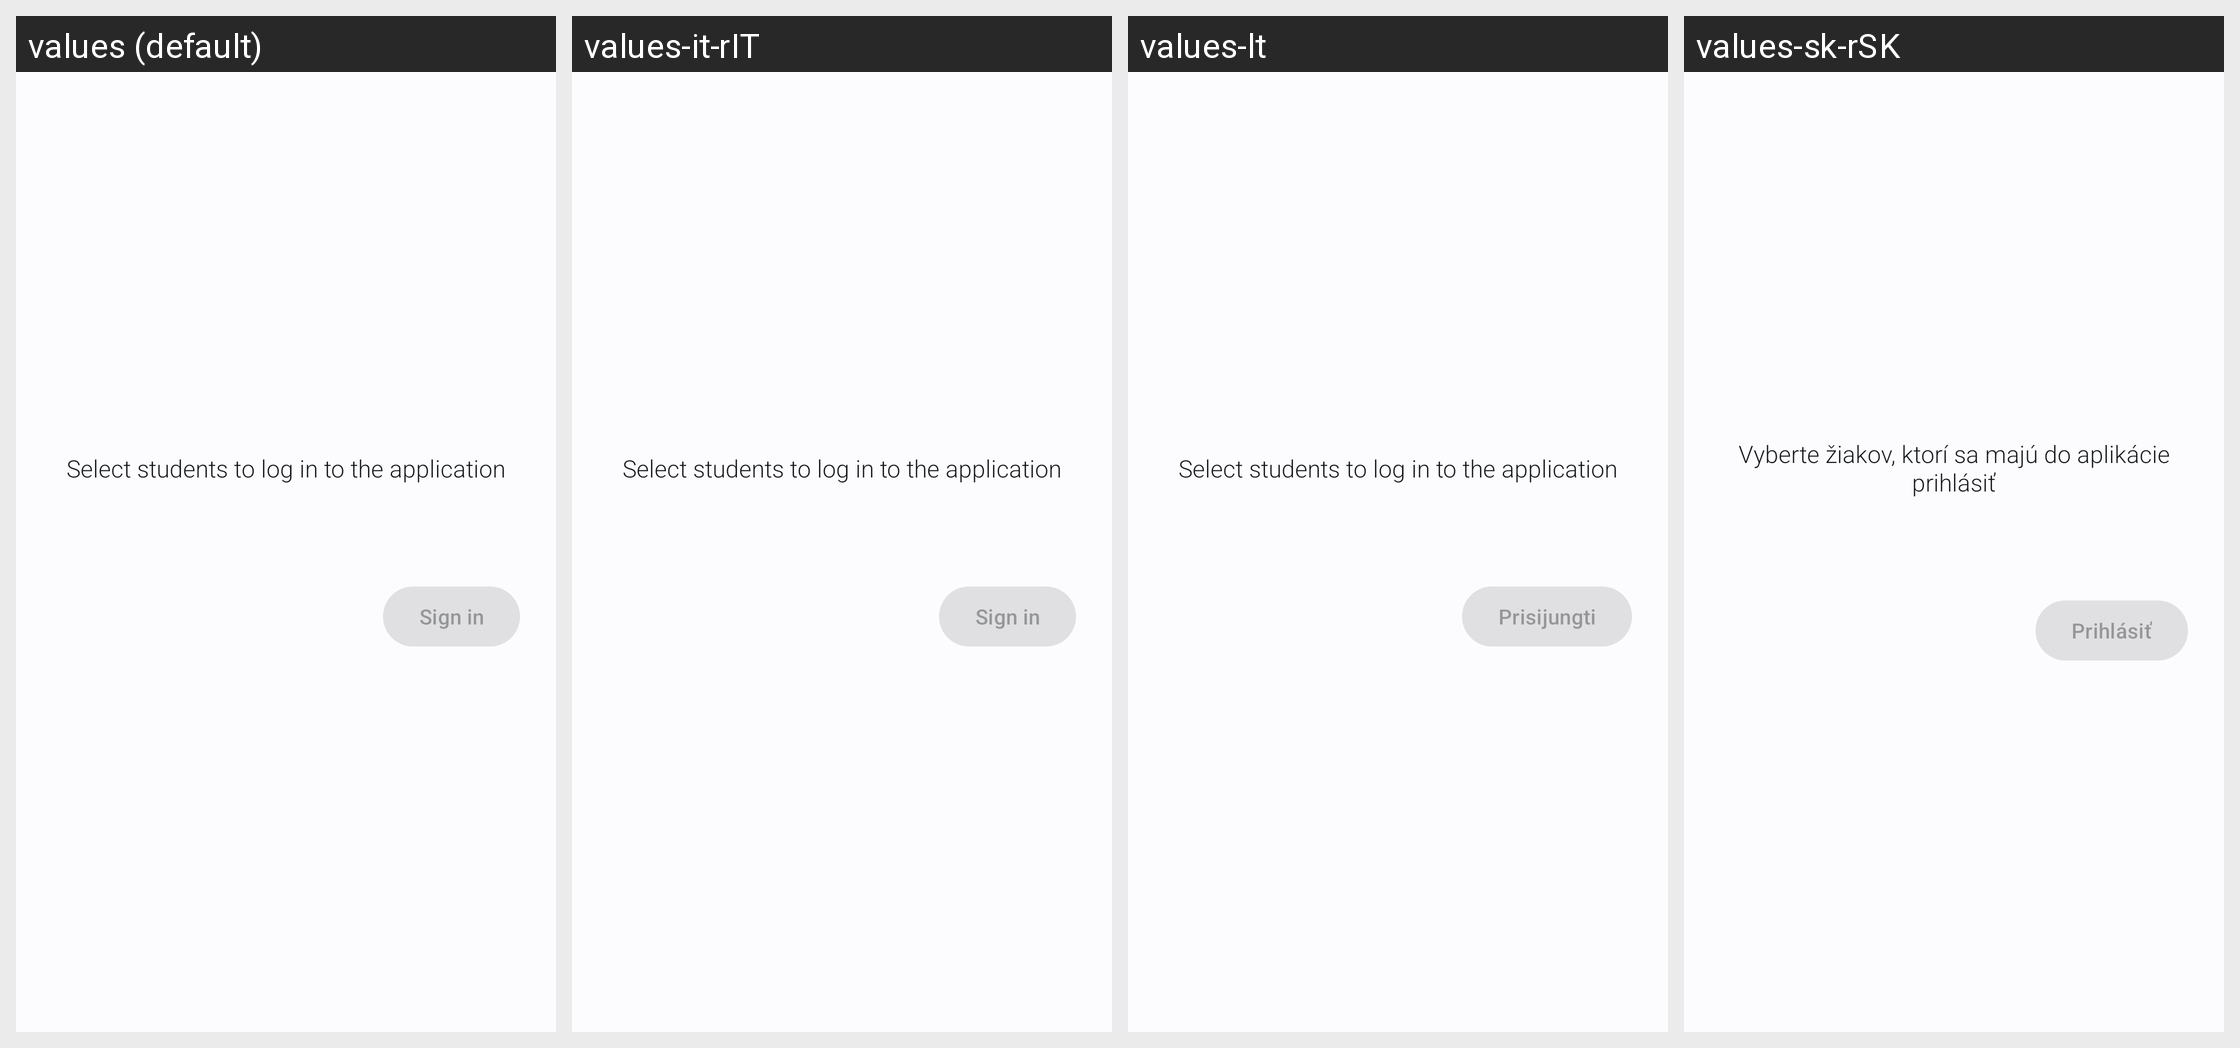

Translations of the strings shown on this Android screen, per locale in the grid:
Android screen res/layout/fragment_login_student_select.xml rendered under 4 locales, left to right: values (default), values-it-rIT, values-lt, values-sk-rSK. Device: Nexus 5 (rendered at 1080×1920; each locale shown at half size, 540×960, under a caption strip naming it); theme WulkanowyTheme.
Other locales in the repository, not shown: values-cs, values-cs-rCZ, values-csb-rPL, values-da-rDK, values-de, values-es-rES, values-pl, values-ru, values-sk, values-uk.
Strings drawn on this screen, with the default value and each locale's value (text and hints the layout hard-codes, and strings that could not be matched under every locale, appear in the picture but are not listed):

login_select_student
  values: Select students to log in to the application
  values-it-rIT: Select students to log in to the application
  values-lt: Select students to log in to the application
  values-sk-rSK: Vyberte žiakov, ktorí sa majú do aplikácie prihlásiť

login_sign_in
  values: Sign in
  values-it-rIT: Sign in
  values-lt: Prisijungti
  values-sk-rSK: Prihlásiť
